Photos from the image-classification dataset "V231" in the GitHub repository JuliaQuero/img_dataset. Its 5 classes are: backdoor malware, PUP, packed malware, trojan malware, worm malware.

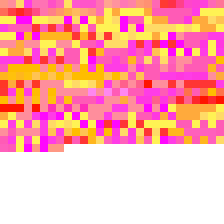
Label: PUP

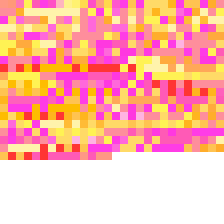
Label: packed malware

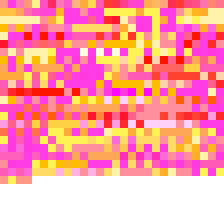
Label: trojan malware

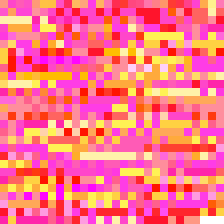
Label: backdoor malware

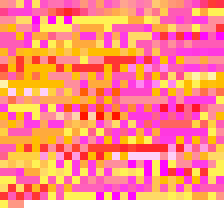
Label: PUP

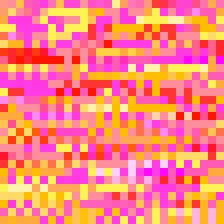
Label: worm malware
